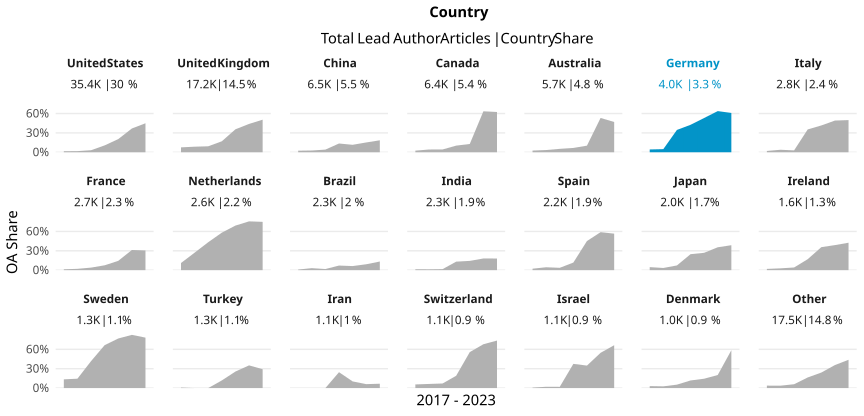

The data file committed next to this chart (first rows):
country_name_fct, cr_year, articles, cc_total, prop
United States, '17, 4984, 80, 0.01605
United States, '18, 5201, 91, 0.0175
United States, '19, 5339, 168, 0.03147
United States, '20, 5622, 599, 0.1065
United States, '21, 5443, 1110, 0.2039
United States, '22, 5159, 1900, 0.3683
United States, '23, 3701, 1663, 0.4493
United Kingdom, '17, 2458, 186, 0.07567
United Kingdom, '18, 2499, 215, 0.08603
United Kingdom, '19, 2543, 235, 0.09241
United Kingdom, '20, 2797, 476, 0.1702
United Kingdom, '21, 2605, 927, 0.3559
United Kingdom, '22, 2506, 1100, 0.4389
United Kingdom, '23, 1785, 901, 0.5048
China, '17, 709, 17, 0.02398
China, '18, 773, 21, 0.02717
China, '19, 902, 37, 0.04102
China, '20, 1032, 140, 0.1357
China, '21, 1093, 126, 0.1153
China, '22, 1120, 170, 0.1518
China, '23, 875, 162, 0.1851
Canada, '17, 895, 22, 0.02458
Canada, '18, 897, 38, 0.04236
Canada, '19, 996, 43, 0.04317
Canada, '20, 1063, 109, 0.1025
Canada, '21, 996, 128, 0.1285
Canada, '22, 876, 556, 0.6347
Canada, '23, 678, 423, 0.6239
Australia, '17, 802, 21, 0.02618
Australia, '18, 727, 25, 0.03439
Australia, '19, 889, 47, 0.05287
Australia, '20, 960, 64, 0.06667
Australia, '21, 821, 84, 0.1023
Australia, '22, 777, 413, 0.5315
Australia, '23, 683, 320, 0.4685
Germany, '17, 509, 22, 0.04322
Germany, '18, 560, 27, 0.04821
Germany, '19, 512, 177, 0.3457
Germany, '20, 616, 262, 0.4253
Germany, '21, 644, 342, 0.5311
Germany, '22, 629, 401, 0.6375
Germany, '23, 491, 299, 0.609
Italy, '17, 348, 7, 0.02011
Italy, '18, 338, 13, 0.03846
Italy, '19, 378, 11, 0.0291
Italy, '20, 486, 172, 0.3539
Italy, '21, 467, 194, 0.4154
Italy, '22, 450, 221, 0.4911
Italy, '23, 333, 166, 0.4985
France, '17, 370, 5, 0.01351
France, '18, 390, 8, 0.02051
France, '19, 331, 13, 0.03927
France, '20, 478, 36, 0.07531
France, '21, 457, 66, 0.1444
France, '22, 400, 125, 0.3125
France, '23, 275, 84, 0.3055
Netherlands, '17, 334, 37, 0.1108
Netherlands, '18, 380, 103, 0.2711
Netherlands, '19, 395, 171, 0.4329
Netherlands, '20, 406, 236, 0.5813
... 87 more rows
